Run: headless pygame with SDL's dummy video driver; simulated clock (each Clock.tick advances the game by its frame time, no real sleeping); random seed 0; keys injected as events and as key.get_pressed() state; no mouse input.
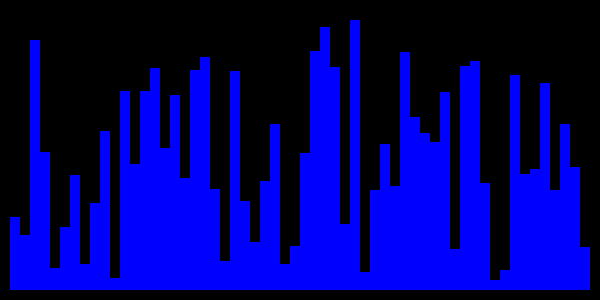
Frame 1 of 4 · flips 1–60 · no input
Frame 2 of 4 · flips 61–180 · tapped SPACE, RETURN · held RIGHT (→), D · screen unchanged from frame 1, image omitted
Frame 3 of 4 · flips 181–300 · held DOWN (↓), S · screen unchanged from frame 2, image omitted
Frame 4 of 4 · flips 301–420 · held LEFT (←), A, UP (↑), W · screen unchanged from frame 3, image omitted

The pygame program that drew these frames:

import sys
import pygame
from pygame.locals import *
import random

# colors = (red, gree, blue)
# ==============================================
black = (0, 0, 0)
red = (255, 0, 0)
green = (0, 255, 0)
blue = (0, 0, 255)
white = (255, 255, 255)
yellow = (255, 255, 0)
orange = (255, 165, 0)
pink = (255, 192, 203)
# ==============================================

# change properties
# ===========================================================================
display_color = black
block_color = blue
display_width = 600
display_height = 300
block_width = 10
padding_height = 10  # distance between block and and window in height
padding_width = 10  # distance between block and and window in width
lenght_of_arr = (display_width - padding_width - padding_width) / block_width
rising = True  # change rising or falling of sorting
# ===========================================================================

# generate list
# ========================================================================
arr = list()
for i in range(int(lenght_of_arr)):
    top = random.randint(padding_height * 2, display_height - padding_height * 2)
    arr.append(pygame.Rect(((i + 1) * block_width), top, block_width, display_height - padding_height - top))
# ========================================================================

pygame.init()
pygame.display.set_caption('GUI for sort')
DISPLAY = pygame.display.set_mode((display_width, display_height))
FPS_CLOCK = pygame.time.Clock()

def main():

    while True:

        DISPLAY.fill(display_color)

        for event in pygame.event.get():
            if event.type == QUIT:
                pygame.quit()
                sys.exit()

        for block in range(int(lenght_of_arr)):
            pygame.draw.rect(DISPLAY, block_color, arr[block])

        pygame.display.update()
        FPS_CLOCK.tick(30)


if __name__ == '__main__':
    main()
